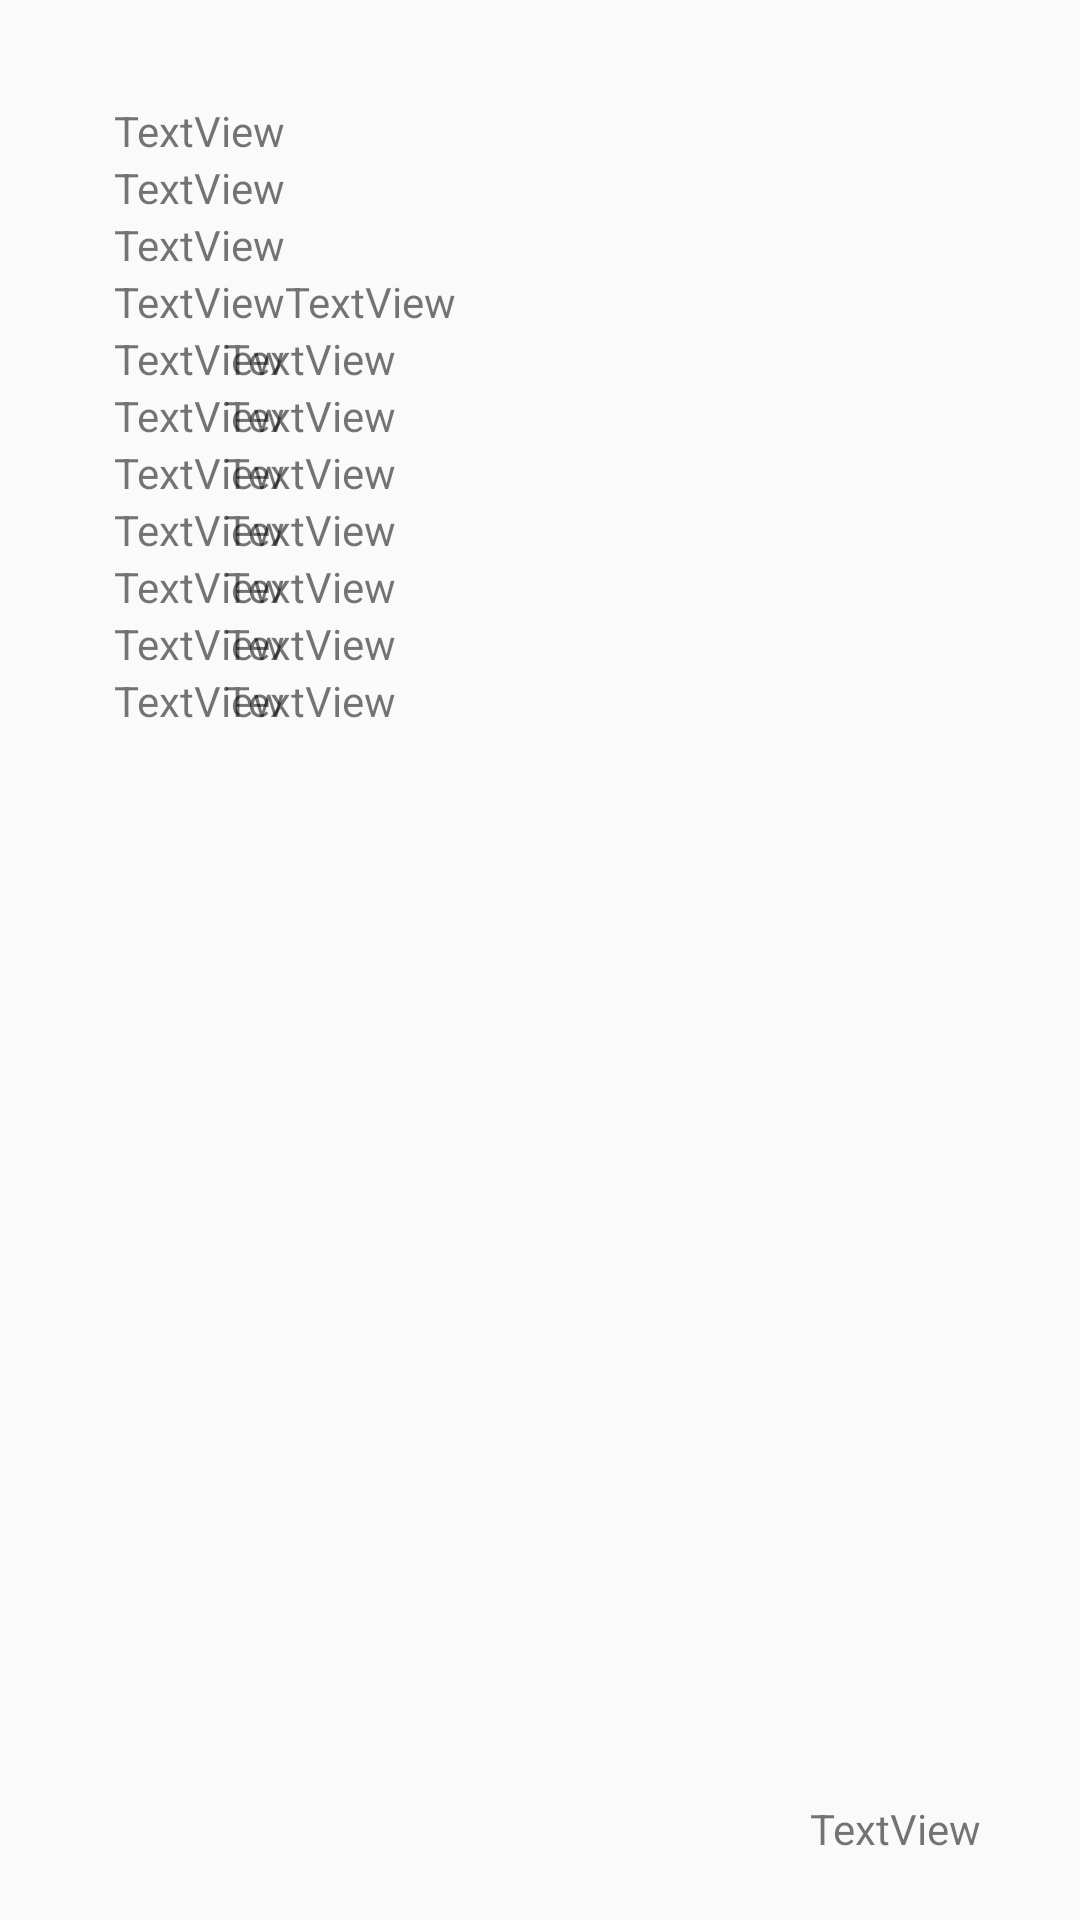

Write the Android layout XML for this screen, with the resource values it uses.
<!-- AndroidManifest.xml: application theme AppTheme -->
<!-- res/layout/activity_app_info.xml -->
<?xml version="1.0" encoding="utf-8"?>
<RelativeLayout xmlns:android="http://schemas.android.com/apk/res/android"
    android:layout_width="match_parent"
    android:layout_height="match_parent"
    android:fitsSystemWindows="true"
    android:padding="10dp">

    <TextView
        android:id="@+id/about_developers"
        android:layout_width="wrap_content"
        android:layout_height="wrap_content"
        android:layout_marginLeft="28dp"
        android:layout_marginStart="28dp"
        android:layout_marginTop="24dp"
        android:text="TextView"
        android:layout_alignParentTop="true"
        android:layout_alignParentLeft="true"
        android:layout_alignParentStart="true" />

    <TextView
        android:id="@+id/clickable_link_txt"
        android:layout_width="wrap_content"
        android:layout_height="wrap_content"
        android:layout_alignLeft="@+id/about_developers"
        android:layout_alignStart="@+id/about_developers"
        android:layout_below="@+id/about_developers"
        android:text="TextView"
        android:layout_alignRight="@+id/about_developers"
        android:layout_alignEnd="@+id/about_developers" />

    <TextView
        android:id="@+id/about_app"
        android:layout_width="wrap_content"
        android:layout_height="wrap_content"
        android:layout_alignLeft="@+id/clickable_link_txt"
        android:layout_alignStart="@+id/clickable_link_txt"
        android:text="TextView"
        android:layout_below="@+id/clickable_link_txt" />

    <TextView
        android:id="@+id/citation1"
        android:layout_width="wrap_content"
        android:layout_height="wrap_content"
        android:layout_alignLeft="@+id/about_app"
        android:layout_alignStart="@+id/about_app"
        android:layout_below="@+id/about_app"
        android:text="TextView" />

    <TextView
        android:id="@+id/verNum"
        android:layout_width="wrap_content"
        android:layout_height="wrap_content"
        android:layout_marginEnd="23dp"
        android:layout_marginRight="23dp"
        android:text="TextView"
        android:layout_alignParentBottom="true"
        android:layout_alignParentRight="true"
        android:layout_alignParentEnd="true"
        android:layout_marginBottom="11dp" />

    <TextView
        android:id="@+id/citation2"
        android:layout_width="wrap_content"
        android:layout_height="wrap_content"
        android:layout_alignLeft="@+id/citation1"
        android:layout_alignStart="@+id/citation1"
        android:layout_below="@+id/citation1"
        android:text="TextView" />

    <TextView
        android:id="@+id/citation3"
        android:layout_width="wrap_content"
        android:layout_height="wrap_content"
        android:layout_alignLeft="@+id/citation2"
        android:layout_alignStart="@+id/citation2"
        android:layout_below="@+id/citation2"
        android:text="TextView" />

    <TextView
        android:id="@+id/citation4"
        android:layout_width="wrap_content"
        android:layout_height="wrap_content"
        android:layout_alignLeft="@+id/citation3"
        android:layout_alignStart="@+id/citation3"
        android:layout_below="@+id/citation3"
        android:text="TextView" />

    <TextView
        android:id="@+id/citation5"
        android:layout_width="wrap_content"
        android:layout_height="wrap_content"
        android:layout_alignLeft="@+id/citation4"
        android:layout_alignStart="@+id/citation4"
        android:layout_below="@+id/citation4"
        android:text="TextView" />

    <TextView
        android:id="@+id/citation6"
        android:layout_width="wrap_content"
        android:layout_height="wrap_content"
        android:layout_alignLeft="@+id/citation5"
        android:layout_alignStart="@+id/citation5"
        android:layout_below="@+id/citation5"
        android:text="TextView" />

    <TextView
        android:id="@+id/citation7"
        android:layout_width="wrap_content"
        android:layout_height="wrap_content"
        android:layout_alignLeft="@+id/citation6"
        android:layout_alignStart="@+id/citation6"
        android:layout_below="@+id/citation6"
        android:text="TextView" />

    <TextView
        android:id="@+id/web1"
        android:layout_width="wrap_content"
        android:layout_height="wrap_content"
        android:text="TextView"
        android:layout_alignBaseline="@+id/citation1"
        android:layout_alignBottom="@+id/citation1"
        android:layout_toRightOf="@+id/citation1"
        android:layout_toEndOf="@+id/citation1" />

    <TextView
        android:id="@+id/web2"
        android:layout_width="wrap_content"
        android:layout_height="wrap_content"
        android:text="TextView"
        android:layout_alignBaseline="@+id/citation2"
        android:layout_alignBottom="@+id/citation2"
        android:layout_alignRight="@+id/web1"
        android:layout_alignEnd="@+id/web1"
        android:layout_marginRight="20dp"
        android:layout_marginEnd="20dp" />

    <TextView
        android:id="@+id/web3"
        android:layout_width="wrap_content"
        android:layout_height="wrap_content"
        android:text="TextView"
        android:layout_below="@+id/web2"
        android:layout_alignLeft="@+id/web2"
        android:layout_alignStart="@+id/web2" />

    <TextView
        android:id="@+id/web4"
        android:layout_width="wrap_content"
        android:layout_height="wrap_content"
        android:layout_alignLeft="@+id/web3"
        android:layout_alignStart="@+id/web3"
        android:layout_below="@+id/web3"
        android:text="TextView" />

    <TextView
        android:id="@+id/web5"
        android:layout_width="wrap_content"
        android:layout_height="wrap_content"
        android:layout_alignLeft="@+id/web4"
        android:layout_alignStart="@+id/web4"
        android:layout_below="@+id/web4"
        android:text="TextView" />

    <TextView
        android:id="@+id/web6"
        android:layout_width="wrap_content"
        android:layout_height="wrap_content"
        android:layout_alignLeft="@+id/web5"
        android:layout_alignStart="@+id/web5"
        android:layout_below="@+id/web5"
        android:text="TextView" />

    <TextView
        android:id="@+id/web7"
        android:layout_width="wrap_content"
        android:layout_height="wrap_content"
        android:layout_alignLeft="@+id/web6"
        android:layout_alignStart="@+id/web6"
        android:layout_below="@+id/web6"
        android:text="TextView" />

    <TextView
        android:id="@+id/citation8"
        android:layout_width="wrap_content"
        android:layout_height="wrap_content"
        android:layout_alignEnd="@+id/citation7"
        android:layout_alignRight="@+id/citation7"
        android:layout_below="@+id/citation7"
        android:text="TextView" />

    <TextView
        android:id="@+id/web8"
        android:layout_width="wrap_content"
        android:layout_height="wrap_content"
        android:layout_alignLeft="@+id/web7"
        android:layout_alignStart="@+id/web7"
        android:layout_below="@+id/citation7"
        android:text="TextView" />
</RelativeLayout>
<!-- resources referenced by this layout -->
<resources>
  <style name="AppTheme" parent="Theme.AppCompat.Light.DarkActionBar">
          
          <item name="colorPrimary">#a0cd5a</item>
          <item name="colorPrimaryDark">#6d8b3f</item>
          <item name="colorAccent">@color/colorAccent</item>
      </style>
  <!-- not gathered from this repository: default colours our renderer supplied (Android Studio template values) -->
  <color name="colorAccent">#FF03DAC5</color>
</resources>
